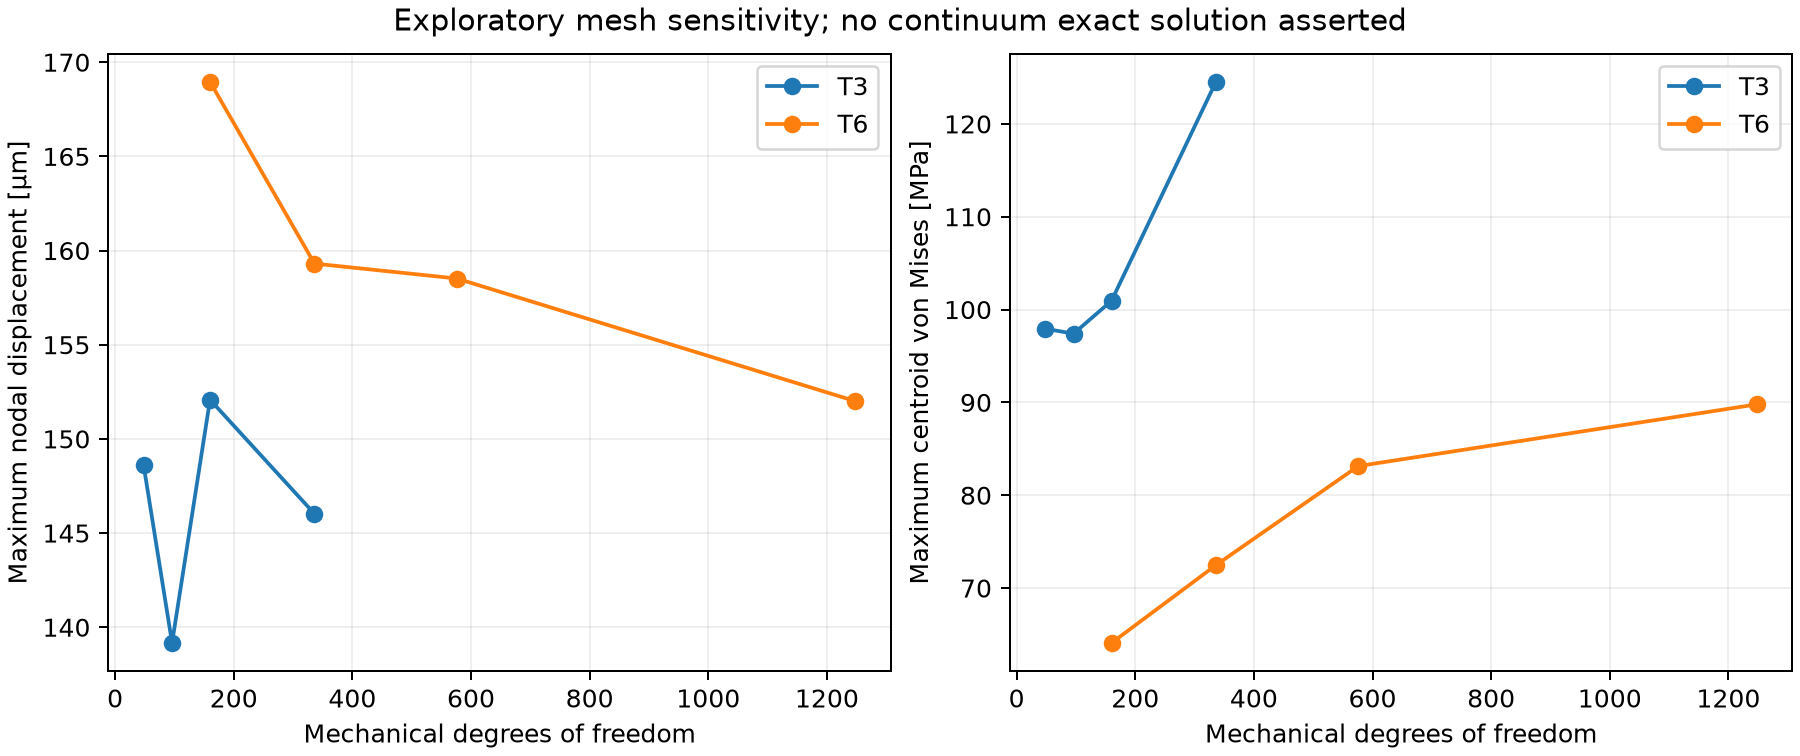

Values plotted in this chart, from the file beside it:
element, elements, nodes, mechanical_dofs, thermal_dofs, area_avg_temperature_K, max_displacement_m, max_centroid_von_mises_Pa, elapsed_wall_s
T3, 32, 24, 48, 24, 310, 0.0001486, 97940062, 0.03925
T3, 72, 48, 96, 48, 310, 0.0001392, 97401391, 0.08252
T3, 128, 80, 160, 80, 310, 0.0001521, 100945427, 0.145
T3, 288, 168, 336, 168, 310, 0.000146, 124535372, 0.319
T6, 32, 80, 160, 80, 310, 0.000169, 64086464, 0.0776
T6, 72, 168, 336, 168, 310, 0.0001593, 72464271, 0.1637
T6, 128, 288, 576, 288, 310, 0.0001585, 83137781, 0.2903
T6, 288, 624, 1248, 624, 310, 0.000152, 89787634, 0.6578
